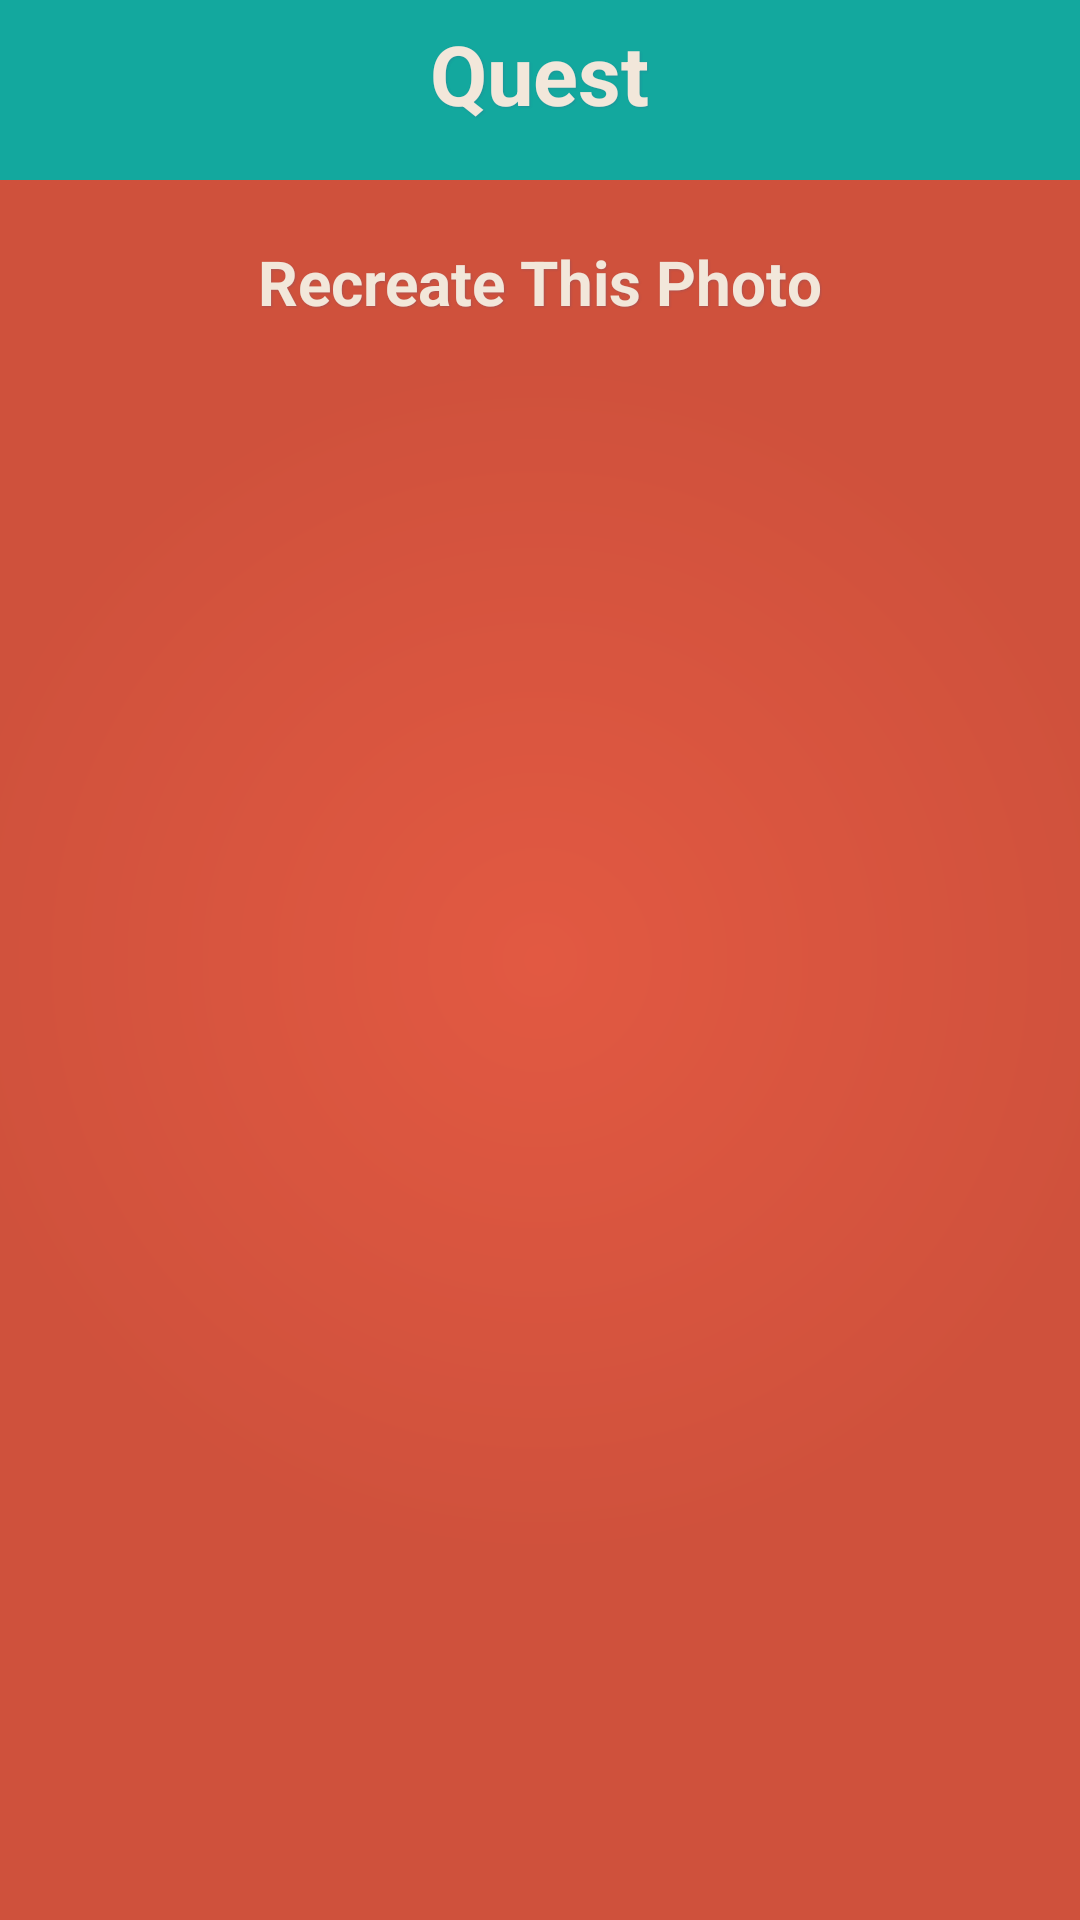

The Android layout XML behind this screen, and the referenced resources:
<!-- AndroidManifest.xml: fallback theme Theme.MaterialComponents.DayNight.NoActionBar -->
<!-- res/layout/activity_photo_choice.xml -->
<?xml version="1.0" encoding="utf-8"?>
<RelativeLayout xmlns:android="http://schemas.android.com/apk/res/android"
    xmlns:tools="http://schemas.android.com/tools"
    android:layout_width="match_parent"
    android:layout_height="match_parent"
    android:orientation="vertical"
    android:background="@drawable/gradientbg"
    android:layout_gravity='center_vertical' 
    tools:context="apps.digicity.PhotoChoiceActivity" xmlns:android1="http://schemas.android.com/apk/res/android">

    <RelativeLayout
        android1:id="@+id/questHeader"
        android1:layout_width="match_parent"
        android1:layout_height="60dp"
        android1:background="#13A89E" >

       <TextView
           android1:id="@+id/questHeaderText"
           style="@style/Theme.CursiveText"
           android1:layout_width="wrap_content"
           android1:layout_height="wrap_content"
           android1:layout_centerHorizontal="true"
           android1:text="Quest"
           android1:layout_marginTop="6dp"
           android1:textSize="13.5pt" />

    </RelativeLayout>

    <TextView
        android1:id="@+id/questDescriptionText"
        style="@style/Theme.CursiveText"
        android1:layout_width="wrap_content"
        android1:layout_height="wrap_content"
        android1:layout_below="@+id/questHeader"
        android1:layout_centerHorizontal="true"
        android1:layout_marginTop='20dp'
        android1:text="Recreate This Photo"
        android1:textSize="10pt" />

    <ImageView
        android1:id="@+id/imageView1"
        android1:layout_width="wrap_content"
        android1:layout_height="wrap_content"
        android1:layout_alignParentBottom="true"
        android1:layout_below="@+id/textView1"
        android1:src="@drawable/marsoutside" />

</RelativeLayout>
<!-- resources referenced by this layout -->
<resources>
  <!-- drawable gradientbg (drawable-hdpi) -->
  <?xml version="1.0" encoding="utf-8"?>
  <shape 
      xmlns:android="http://schemas.android.com/apk/res/android"
      android:shape="rectangle">
      <gradient
          android:type="radial"
          android:gradientRadius="600"
          android:startColor="#E25942"
          android:endColor="#CF513C"
          android:centerX="50%"
          android:centerY="50%"></gradient>
  </shape>
  <style name="Theme.CursiveText" parent="@android:style/TextAppearance">
          <item name="android:shadowColor">#3F495388</item>
          <item name="android:shadowDx">1</item>
          <item name="android:shadowDy">1</item>
          <item name="android:shadowRadius">1</item>
          <item name="android:textColor">#F2E7DA</item>
          <item name="android:textStyle">bold</item>
      </style>
</resources>
